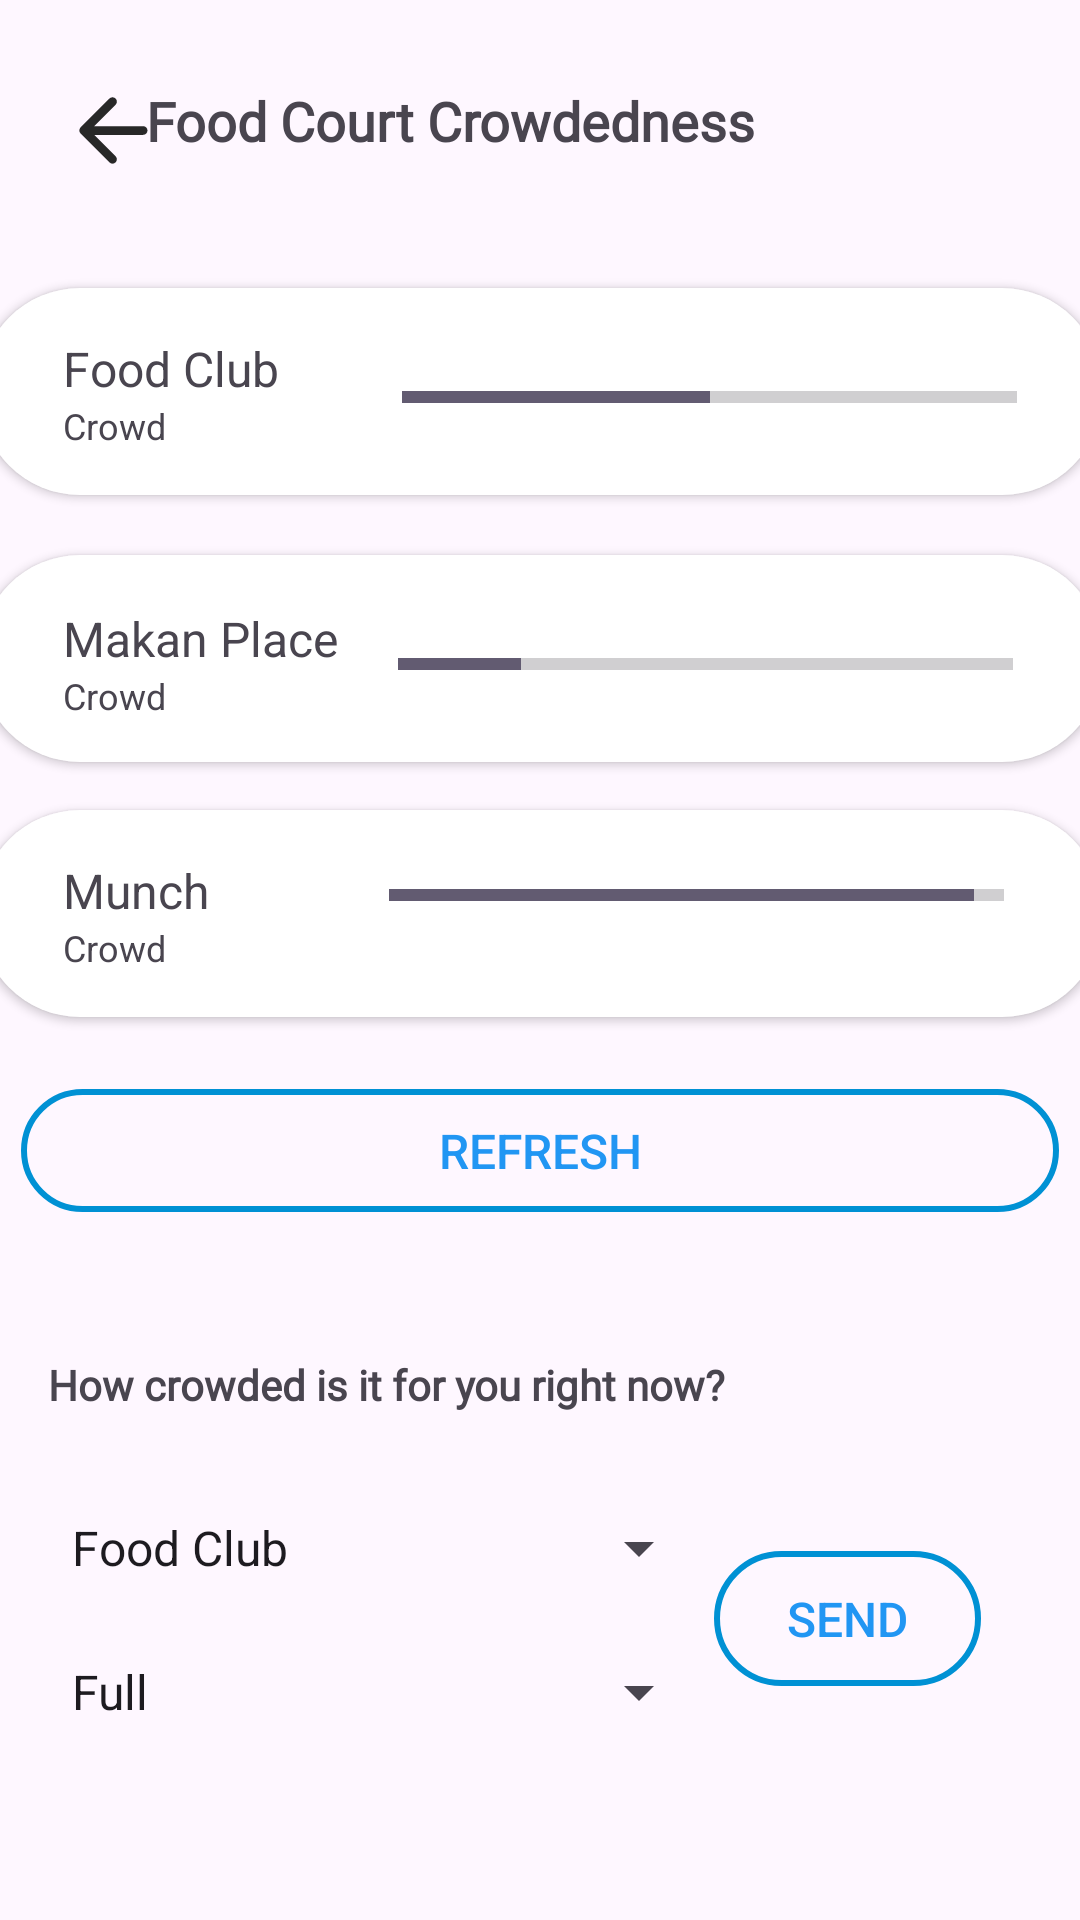

This screen was rendered from an Android layout file. Write that file and the resources it references.
<!-- AndroidManifest.xml: application theme Theme.MAD_Assignemnt -->
<!-- res/layout/activity_main_page.xml -->
<?xml version="1.0" encoding="utf-8"?>
<androidx.constraintlayout.widget.ConstraintLayout xmlns:android="http://schemas.android.com/apk/res/android"
    xmlns:app="http://schemas.android.com/apk/res-auto"
    xmlns:tools="http://schemas.android.com/tools"
    android:layout_width="match_parent"
    android:layout_height="match_parent"
    tools:context=".MainPage">

    <TextView
        android:id="@+id/textView2"
        android:layout_width="wrap_content"
        android:layout_height="wrap_content"
        android:layout_marginStart="28dp"
        android:layout_marginTop="16dp"
        android:elevation="6px"
        android:text="Food Club"
        android:textSize="16sp"
        app:layout_constraintStart_toStartOf="@+id/view"
        app:layout_constraintTop_toTopOf="@+id/view" />

    <TextView
        android:id="@+id/FCText"
        android:layout_width="wrap_content"
        android:layout_height="wrap_content"
        android:layout_marginStart="28dp"
        android:elevation="6px"
        android:text="Crowd"
        android:textSize="12sp"
        app:layout_constraintStart_toStartOf="@+id/view"
        app:layout_constraintTop_toBottomOf="@+id/textView2" />

    <TextView
        android:id="@+id/textView10"
        android:layout_width="wrap_content"
        android:layout_height="wrap_content"
        android:layout_marginStart="28dp"
        android:layout_marginTop="17dp"
        android:elevation="6px"
        android:text="Makan Place"
        android:textSize="16sp"
        app:layout_constraintStart_toStartOf="@+id/view2"
        app:layout_constraintTop_toTopOf="@+id/view2" />

    <TextView
        android:id="@+id/MPText"
        android:layout_width="wrap_content"
        android:layout_height="wrap_content"
        android:layout_marginStart="28dp"
        android:layout_marginTop="0dp"
        android:elevation="6px"
        android:text="Crowd"
        android:textSize="12sp"
        app:layout_constraintStart_toStartOf="@+id/view2"
        app:layout_constraintTop_toBottomOf="@+id/textView10" />

    <ProgressBar
        android:id="@+id/MPBar"
        style="?android:attr/progressBarStyleHorizontal"
        android:layout_width="205dp"
        android:layout_height="17dp"
        android:layout_marginStart="20dp"
        android:layout_marginTop="28dp"
        android:elevation="6px"
        android:progress="20"
        app:layout_constraintStart_toEndOf="@+id/textView10"
        app:layout_constraintTop_toTopOf="@+id/view2" />

    <TextView
        android:id="@+id/MText"
        android:layout_width="wrap_content"
        android:layout_height="wrap_content"
        android:layout_marginStart="28dp"
        android:elevation="6px"
        android:text="Crowd"
        android:textSize="12sp"
        app:layout_constraintStart_toStartOf="@+id/view3"
        app:layout_constraintTop_toBottomOf="@+id/textView11" />

    <TextView
        android:id="@+id/textView11"
        android:layout_width="wrap_content"
        android:layout_height="wrap_content"
        android:layout_marginStart="28dp"
        android:layout_marginTop="16dp"
        android:elevation="6px"
        android:text="Munch"
        android:textSize="16sp"
        app:layout_constraintStart_toStartOf="@+id/view3"
        app:layout_constraintTop_toTopOf="@+id/view3" />

    <ProgressBar
        android:id="@+id/MBar"
        style="?android:attr/progressBarStyleHorizontal"
        android:layout_width="205dp"
        android:layout_height="17dp"
        android:layout_marginStart="60dp"
        android:layout_marginTop="20dp"
        android:elevation="6px"
        android:progress="95"
        app:layout_constraintStart_toEndOf="@+id/textView11"
        app:layout_constraintTop_toTopOf="@+id/view3" />

    <TextView
        android:id="@+id/textView12"
        android:layout_width="wrap_content"
        android:layout_height="wrap_content"
        android:layout_marginStart="20dp"
        android:layout_marginTop="28dp"
        android:layout_marginEnd="154dp"
        android:fontFamily="@font/alata"
        android:text="Food Court Crowdedness"
        android:textSize="18sp"
        android:textStyle="bold"
        app:layout_constraintEnd_toEndOf="parent"
        app:layout_constraintHorizontal_bias="0.409"
        app:layout_constraintStart_toEndOf="@+id/Back"
        app:layout_constraintTop_toTopOf="parent" />

    <ImageView
        android:id="@+id/Back"
        android:layout_width="45dp"
        android:layout_height="35dp"
        android:layout_marginStart="15dp"
        android:layout_marginTop="26dp"
        app:layout_constraintStart_toStartOf="parent"
        app:layout_constraintTop_toTopOf="parent"
        app:srcCompat="@drawable/backb" />

    <ProgressBar
        android:id="@+id/FCBar"
        style="?android:attr/progressBarStyleHorizontal"
        android:layout_width="205dp"
        android:layout_height="17dp"
        android:layout_marginTop="28dp"
        android:layout_marginEnd="28dp"
        android:elevation="6px"
        android:progress="50"
        app:layout_constraintEnd_toEndOf="@+id/view"
        app:layout_constraintTop_toTopOf="@+id/view" />

    <Button
        android:id="@+id/SendCrowdButton"
        android:layout_width="89dp"
        android:layout_height="45dp"
        android:layout_marginTop="113dp"
        android:layout_marginEnd="33dp"
        android:background="@drawable/outlinebutton"
        android:text="Send"
        android:textAlignment="center"
        android:textColor="#2196F3"
        android:textSize="16sp"
        app:layout_constraintEnd_toEndOf="parent"
        app:layout_constraintTop_toBottomOf="@+id/RefreshButton" />

    <Spinner
        android:id="@+id/FCSpinner"
        android:layout_width="221dp"
        android:layout_height="48dp"
        android:layout_marginStart="16dp"
        android:layout_marginTop="21dp"
        android:entries="@array/FoodCourts"
        app:layout_constraintStart_toStartOf="parent"
        app:layout_constraintTop_toBottomOf="@+id/textView17" />

    <Spinner
        android:id="@+id/CrowdSpinner"
        android:layout_width="221dp"
        android:layout_height="48dp"
        android:layout_marginStart="16dp"
        android:entries="@array/Crowdedness"
        app:layout_constraintStart_toStartOf="parent"
        app:layout_constraintTop_toBottomOf="@+id/FCSpinner" />

    <TextView
        android:id="@+id/textView17"
        android:layout_width="wrap_content"
        android:layout_height="wrap_content"
        android:layout_marginStart="16dp"
        android:layout_marginTop="48dp"
        android:fontFamily="@font/alata"
        android:text="How crowded is it for you right now?"
        android:textSize="14sp"
        android:textStyle="bold"
        app:layout_constraintStart_toStartOf="parent"
        app:layout_constraintTop_toBottomOf="@+id/RefreshButton" />

    <Button
        android:id="@+id/RefreshButton"
        android:layout_width="346dp"
        android:layout_height="41dp"
        android:layout_marginStart="49dp"
        android:layout_marginTop="24dp"
        android:layout_marginEnd="49dp"
        android:background="@drawable/outlinebutton"
        android:text="Refresh"
        android:textAlignment="center"
        android:textColor="#2196F3"
        android:textSize="16sp"
        app:layout_constraintEnd_toEndOf="parent"
        app:layout_constraintStart_toStartOf="parent"
        app:layout_constraintTop_toBottomOf="@+id/view3" />

    <View
        android:id="@+id/view"
        android:layout_width="374dp"
        android:layout_height="69dp"
        android:layout_marginStart="33dp"
        android:layout_marginTop="35dp"
        android:layout_marginEnd="33dp"
        android:background="@drawable/rectangle3"
        android:elevation="5px"
        app:layout_constraintEnd_toEndOf="parent"
        app:layout_constraintStart_toStartOf="parent"
        app:layout_constraintTop_toBottomOf="@+id/Back" />

    <View
        android:id="@+id/view2"
        android:layout_width="374dp"
        android:layout_height="69dp"
        android:layout_marginStart="33dp"
        android:layout_marginTop="20dp"
        android:layout_marginEnd="33dp"
        android:background="@drawable/rectangle3"
        android:elevation="5px"
        app:layout_constraintEnd_toEndOf="parent"
        app:layout_constraintStart_toStartOf="parent"
        app:layout_constraintTop_toBottomOf="@+id/view" />

    <View
        android:id="@+id/view3"
        android:layout_width="374dp"
        android:layout_height="69dp"
        android:layout_marginStart="33dp"
        android:layout_marginTop="16dp"
        android:layout_marginEnd="33dp"
        android:background="@drawable/rectangle3"
        android:elevation="5px"
        app:layout_constraintEnd_toEndOf="parent"
        app:layout_constraintStart_toStartOf="parent"
        app:layout_constraintTop_toBottomOf="@+id/view2" />

</androidx.constraintlayout.widget.ConstraintLayout>
<!-- resources referenced by this layout -->
<resources>
  <string-array name="Crowdedness">
          <item>Full</item>
          <item>Almost Full</item>
          <item>Not Crowded</item>
          <item>Almost Empty</item>
          <item>Empty</item>
      </string-array>
  <string-array name="FoodCourts">
          <item>Food Club</item>
          <item>Makan Place</item>
          <item>Munch</item>
      </string-array>
  <!-- drawable backb (drawable) -->
  <vector android:autoMirrored="true" android:height="24dp"
      android:tint="#282828" android:viewportHeight="24"
      android:viewportWidth="24" android:width="24dp" xmlns:android="http://schemas.android.com/apk/res/android">
      <path android:fillColor="@android:color/white" android:pathData="M19,11H7.83l4.88,-4.88c0.39,-0.39 0.39,-1.03 0,-1.42 -0.39,-0.39 -1.02,-0.39 -1.41,0l-6.59,6.59c-0.39,0.39 -0.39,1.02 0,1.41l6.59,6.59c0.39,0.39 1.02,0.39 1.41,0 0.39,-0.39 0.39,-1.02 0,-1.41L7.83,13H19c0.55,0 1,-0.45 1,-1s-0.45,-1 -1,-1z"/>
  </vector>
  <!-- drawable outlinebutton (drawable) -->
  <?xml version="1.0" encoding="utf-8"?>
  <shape xmlns:android="http://schemas.android.com/apk/res/android"
      android:shape="rectangle">
  
      <solid android:color="@android:color/transparent" />
      <stroke
          android:color="#0091D4"
          android:width="2dp" />
  
      <corners android:radius="100dp" />
  
  </shape>
  <!-- drawable rectangle3 (drawable) -->
  <?xml version="1.0" encoding="utf-8"?>
  <shape xmlns:android="http://schemas.android.com/apk/res/android"
      android:shape="rectangle">
  
      <solid android:color="#ffff" />
      <corners android:radius="100px" />
  
  
  </shape>
  <style name="Theme.MAD_Assignemnt" parent="Base.Theme.MAD_Assignemnt" />
  <style name="Base.Theme.MAD_Assignemnt" parent="Theme.Material3.DayNight.NoActionBar">
          <item name="colorPrimary">#0091D4</item>
          
          
      </style>
</resources>
